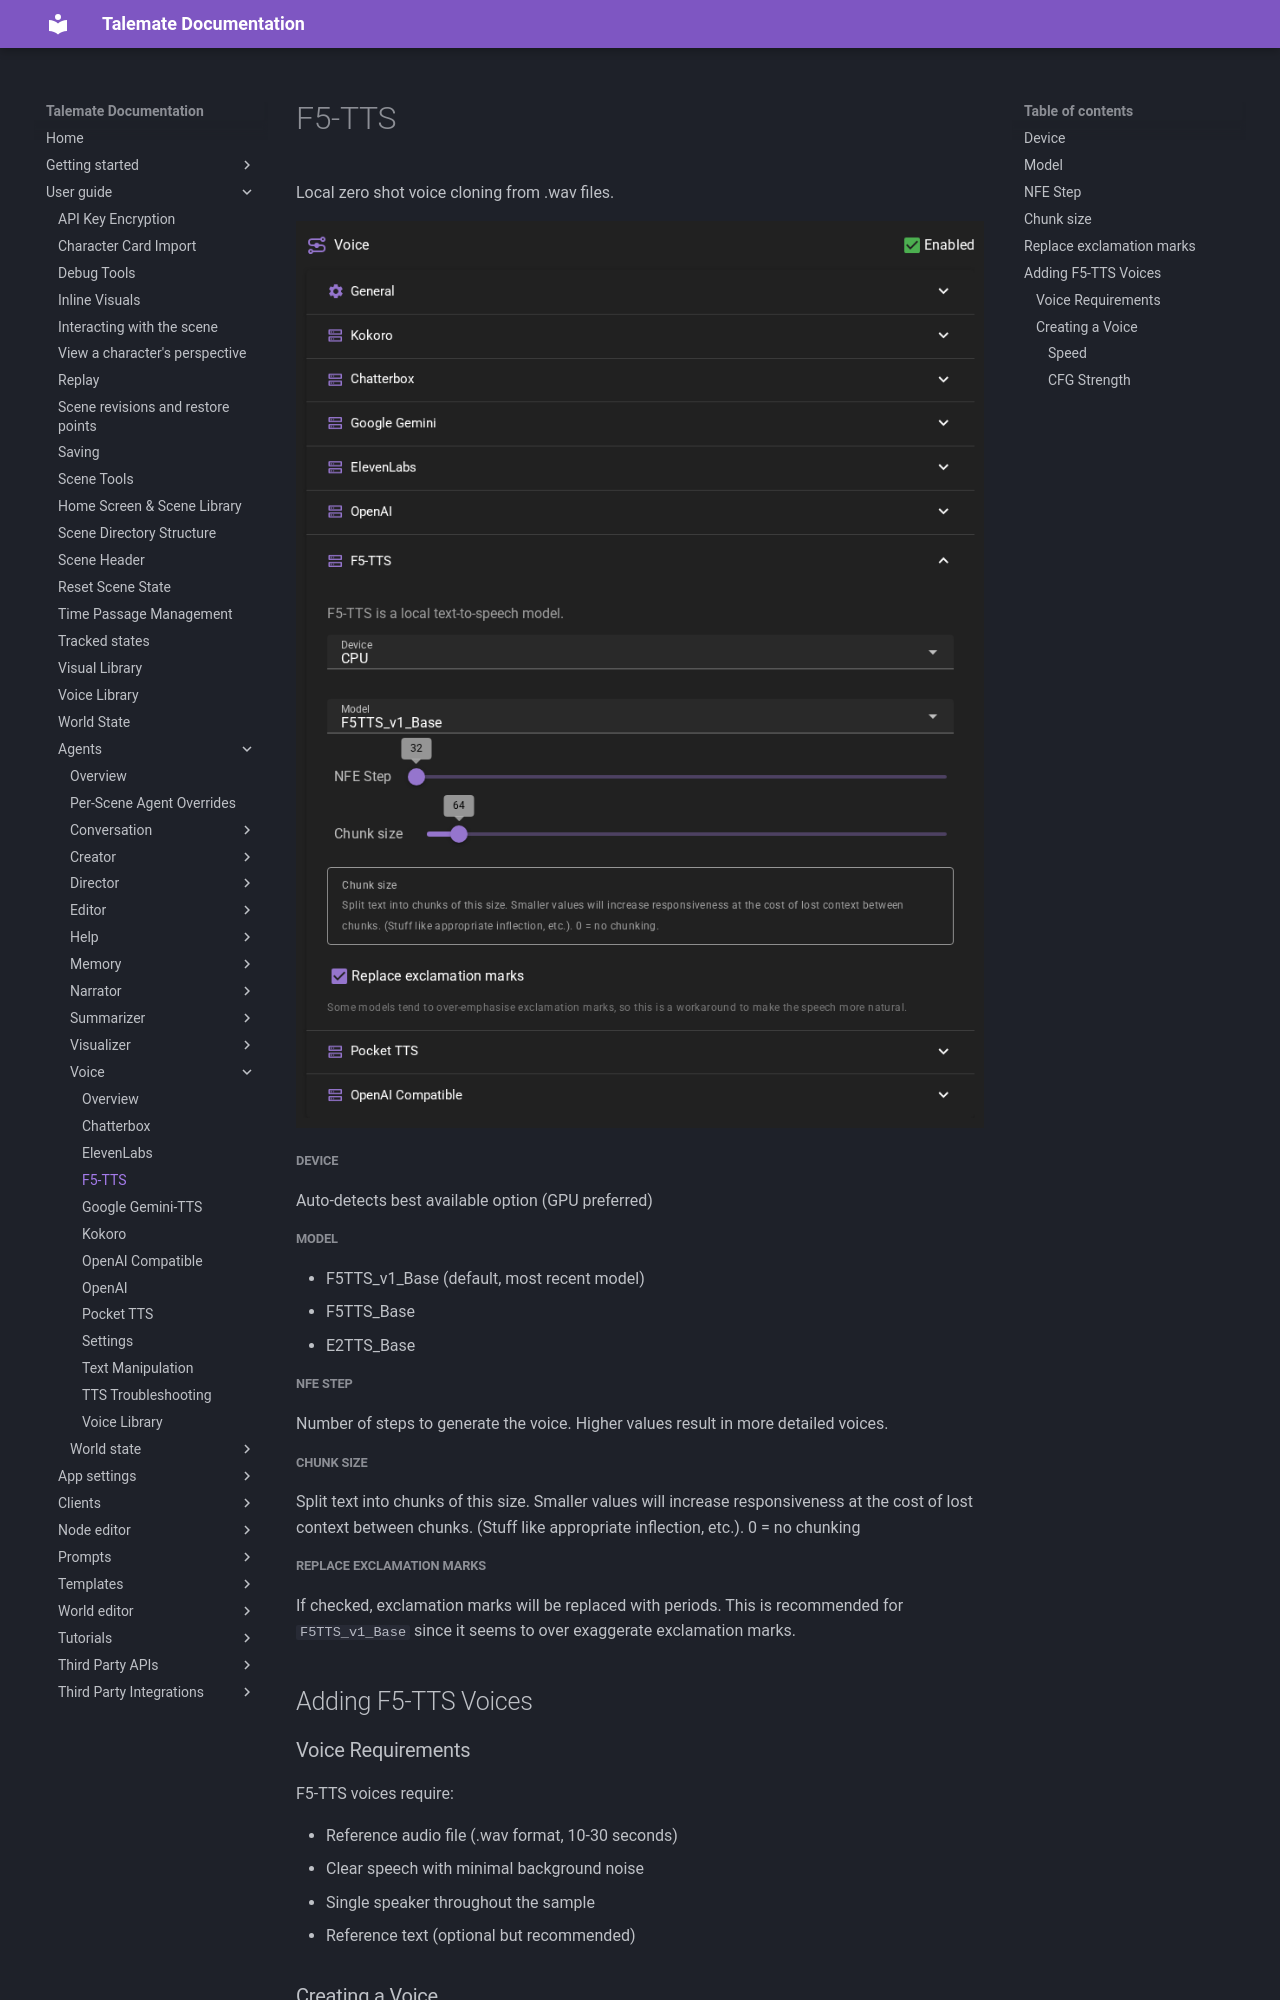

repository: vegu-ai/talemate · page: user-guide/agents/voice/f5tts/index.html · generator: mkdocs

# F5-TTS

Local zero shot voice cloning from .wav files.

![F5-TTS configuration](/talemate/img/0.40.0/f5tts-api-settings.png)

##### Device
Auto-detects best available option (GPU preferred)

##### Model

- F5TTS_v1_Base (default, most recent model)
- F5TTS_Base
- E2TTS_Base

##### NFE Step

Number of steps to generate the voice. Higher values result in more detailed voices.

##### Chunk size

Split text into chunks of this size. Smaller values will increase responsiveness at the cost of lost context between chunks. (Stuff like appropriate inflection, etc.). 0 = no chunking

##### Replace exclamation marks

If checked, exclamation marks will be replaced with periods. This is recommended for `F5TTS_v1_Base` since it seems to over exaggerate exclamation marks.

## Adding F5-TTS Voices

### Voice Requirements

F5-TTS voices require:

- Reference audio file (.wav format, 10-30 seconds)
- Clear speech with minimal background noise
- Single speaker throughout the sample
- Reference text (optional but recommended)
